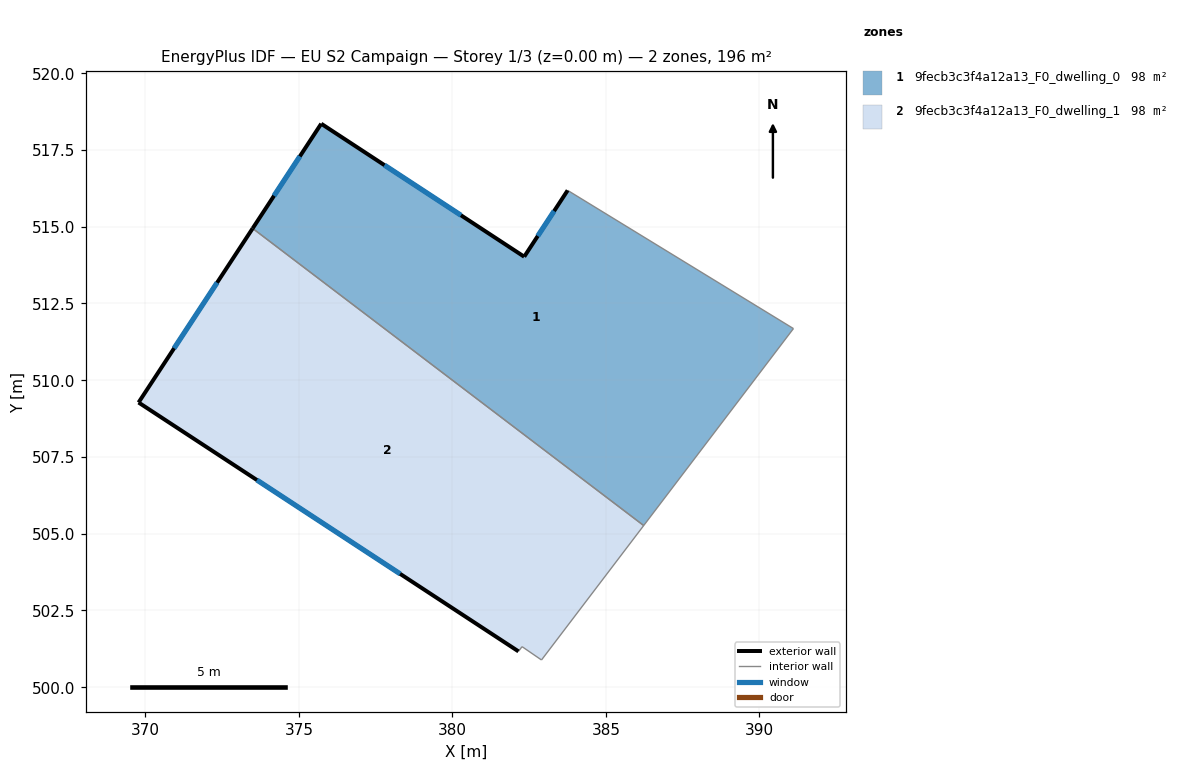
=== STOREY PLAN SPEC (per zone: floor XY polygon, exterior-wall plan segments, windows/doors) ===
zone 1: 9fecb3c3f4a12a13_F0_dwelling_0  (98.0 m²)
  floor: (391.11, 511.68) (386.23, 505.27) (373.49, 514.95) (375.73, 518.36) (382.34, 514.02) (383.76, 516.18)
  exterior wall: (375.73, 518.36) – (373.49, 514.95)  [4.1 m]
    window: (375.03, 517.29) – (374.19, 516.01)  [1.7 m²]
  exterior wall: (382.34, 514.02) – (375.73, 518.36)  [7.9 m]
    window: (380.28, 515.37) – (377.79, 517.01)  [3.4 m²]
  exterior wall: (383.76, 516.18) – (382.34, 514.02)  [2.6 m]
    window: (383.31, 515.51) – (382.78, 514.70)  [1.1 m²]
  interior walls: 3
zone 2: 9fecb3c3f4a12a13_F0_dwelling_1  (98.0 m²)
  floor: (386.23, 505.27) (382.90, 500.89) (382.27, 501.32) (382.15, 501.17) (369.78, 509.27) (373.49, 514.95)
  exterior wall: (369.78, 509.27) – (382.15, 501.17)  [14.8 m]
    window: (373.63, 506.75) – (378.30, 503.69)  [6.3 m²]
  exterior wall: (373.49, 514.95) – (369.78, 509.27)  [6.8 m]
    window: (372.34, 513.18) – (370.94, 511.04)  [2.9 m²]
  interior walls: 4

=== DERIVED (storey summary) ===
Building: EU S2 Campaign
Storey: 1 of 3  (floor level z = 0.00 m)
Storey gross floor area: 196.1 m²
Zones on this storey: 2
  - 9fecb3c3f4a12a13_F0_dwelling_0: floor 98.0 m²; exterior wall 14.6 m (43.7 m²); 3 window(s) 6.2 m²; WWR 14.2%
  - 9fecb3c3f4a12a13_F0_dwelling_1: floor 98.0 m²; exterior wall 21.6 m (64.7 m²); 2 window(s) 9.2 m²; WWR 14.2%
Zone adjacency (shared interzone walls):
  - 9fecb3c3f4a12a13_F0_dwelling_0 ↔ 9fecb3c3f4a12a13_F0_dwelling_1